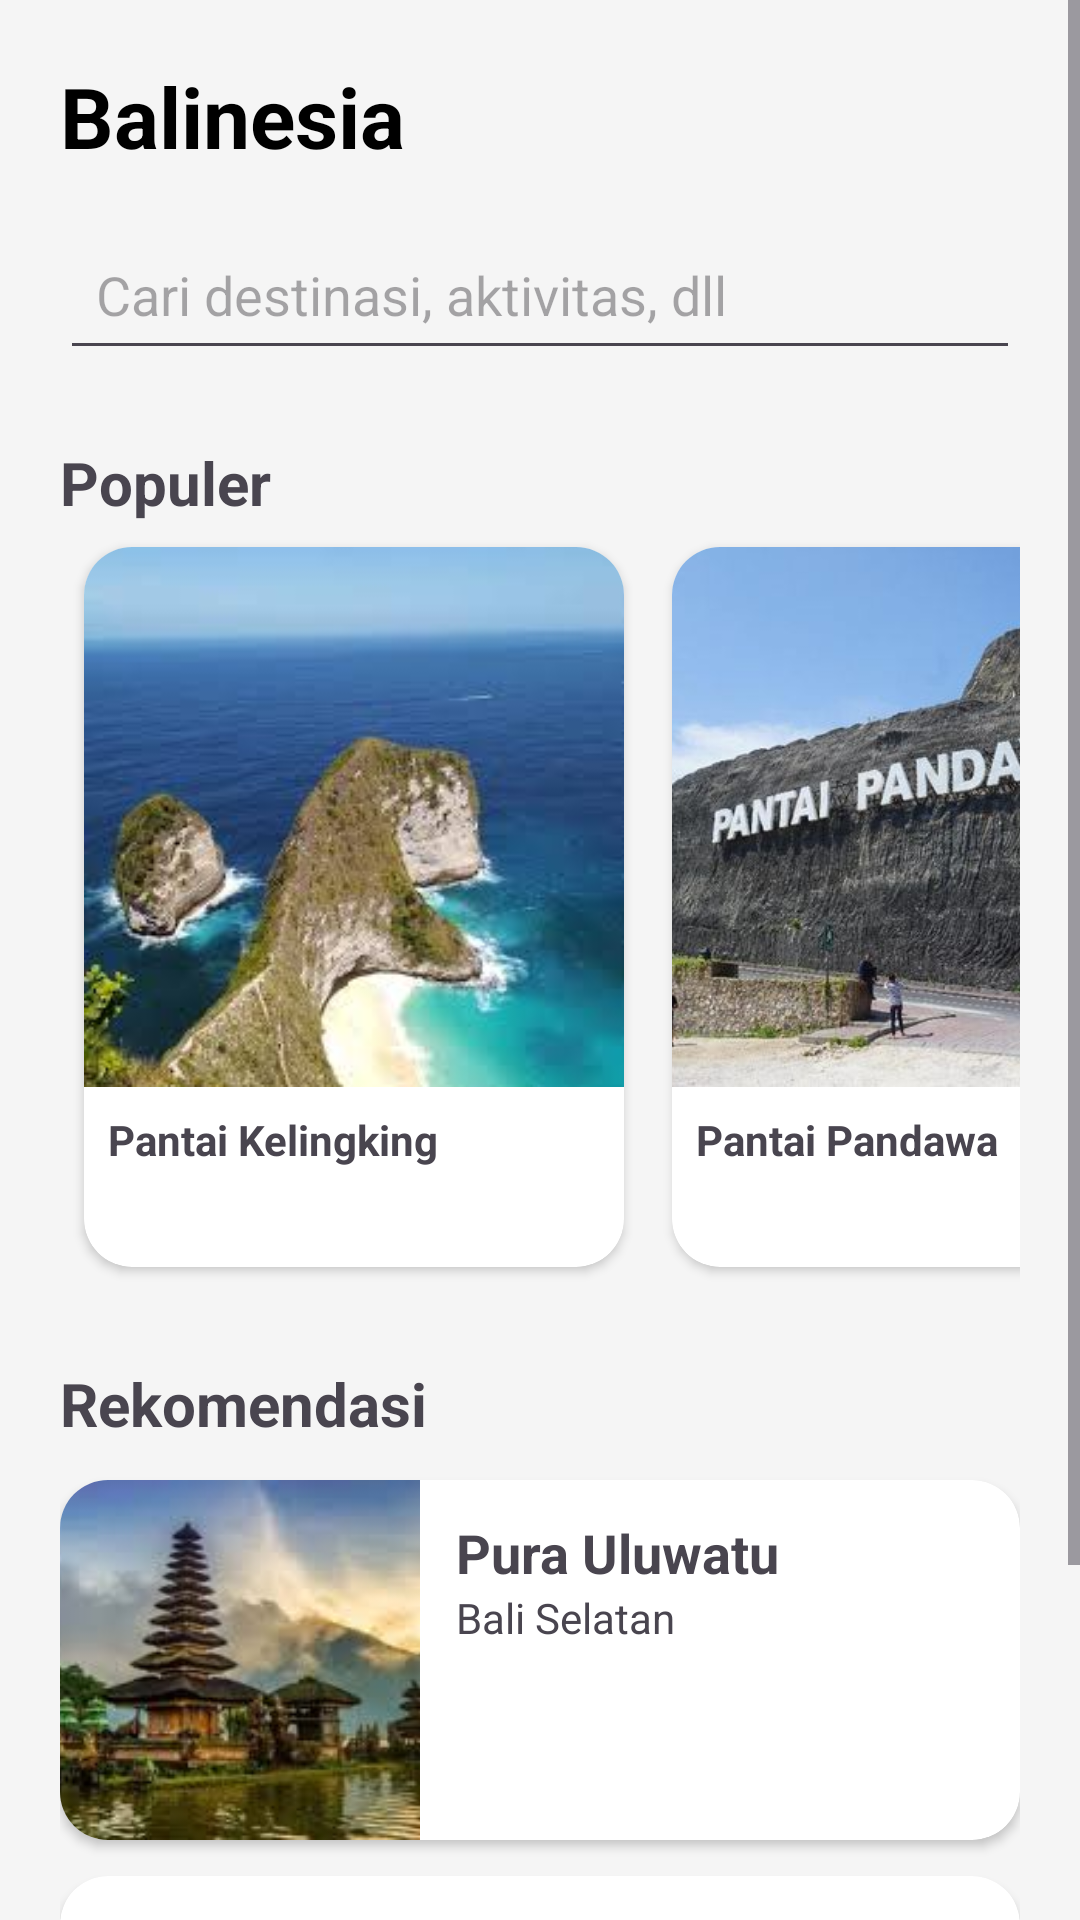

The Android layout XML behind this screen, and the referenced resources:
<!-- AndroidManifest.xml: application theme Theme.BaliNesia4 -->
<!-- res/layout/activity_dashboard.xml -->
<?xml version="1.0" encoding="utf-8"?>
<ScrollView xmlns:android="http://schemas.android.com/apk/res/android"
    xmlns:app="http://schemas.android.com/apk/res-auto"
    android:layout_width="match_parent"
    android:layout_height="match_parent"
    android:background="#F5F5F5">

    <LinearLayout
        android:layout_width="match_parent"
        android:layout_height="wrap_content"
        android:orientation="vertical"
        android:padding="20dp">

        
        <TextView
            android:layout_width="wrap_content"
            android:layout_height="wrap_content"
            android:text="Balinesia"
            android:textSize="28sp"
            android:textStyle="bold"
            android:textColor="#000000" />

        
        <EditText
            android:layout_width="match_parent"
            android:layout_height="50dp"
            android:layout_marginTop="16dp"
            android:hint="Cari destinasi, aktivitas, dll"
            android:padding="12dp" />

        
        <TextView
            android:layout_width="wrap_content"
            android:layout_height="wrap_content"
            android:layout_marginTop="24dp"
            android:text="Populer"
            android:textSize="20sp"
            android:textStyle="bold" />

        <HorizontalScrollView
            android:layout_width="match_parent"
            android:layout_height="wrap_content"
            android:scrollbars="none">

            <LinearLayout
                android:layout_width="wrap_content"
                android:layout_height="wrap_content"
                android:orientation="horizontal">

                
                <androidx.cardview.widget.CardView
                    android:layout_width="180dp"
                    android:layout_height="240dp"
                    android:layout_margin="8dp"
                    app:cardCornerRadius="16dp">

                    <LinearLayout
                        android:layout_width="match_parent"
                        android:layout_height="match_parent"
                        android:orientation="vertical">

                        <ImageView
                            android:layout_width="match_parent"
                            android:layout_height="180dp"
                            android:scaleType="centerCrop"
                            android:src="@drawable/pantaikelingking" />

                        <TextView
                            android:layout_width="wrap_content"
                            android:layout_height="wrap_content"
                            android:padding="8dp"
                            android:text="Pantai Kelingking"
                            android:textStyle="bold" />

                    </LinearLayout>

                </androidx.cardview.widget.CardView>

                
                <androidx.cardview.widget.CardView
                    android:layout_width="180dp"
                    android:layout_height="240dp"
                    android:layout_margin="8dp"
                    app:cardCornerRadius="16dp">

                    <LinearLayout
                        android:layout_width="match_parent"
                        android:layout_height="match_parent"
                        android:orientation="vertical">

                        <ImageView
                            android:layout_width="match_parent"
                            android:layout_height="180dp"
                            android:scaleType="centerCrop"
                            android:src="@drawable/pandawa" />

                        <TextView
                            android:layout_width="wrap_content"
                            android:layout_height="wrap_content"
                            android:padding="8dp"
                            android:text="Pantai Pandawa"
                            android:textStyle="bold" />

                    </LinearLayout>

                </androidx.cardview.widget.CardView>

            </LinearLayout>

        </HorizontalScrollView>

        
        <TextView
            android:layout_width="wrap_content"
            android:layout_height="wrap_content"
            android:layout_marginTop="24dp"
            android:text="Rekomendasi"
            android:textSize="20sp"
            android:textStyle="bold" />

        
        <androidx.cardview.widget.CardView
            android:layout_width="match_parent"
            android:layout_height="120dp"
            android:layout_marginTop="12dp"
            app:cardCornerRadius="16dp">

            <LinearLayout
                android:layout_width="match_parent"
                android:layout_height="match_parent"
                android:orientation="horizontal">

                <ImageView
                    android:layout_width="120dp"
                    android:layout_height="match_parent"
                    android:scaleType="centerCrop"
                    android:src="@drawable/uluwatu" />

                <LinearLayout
                    android:layout_width="wrap_content"
                    android:layout_height="wrap_content"
                    android:orientation="vertical"
                    android:padding="12dp">

                    <TextView
                        android:layout_width="wrap_content"
                        android:layout_height="wrap_content"
                        android:text="Pura Uluwatu"
                        android:textSize="18sp"
                        android:textStyle="bold" />

                    <TextView
                        android:layout_width="wrap_content"
                        android:layout_height="wrap_content"
                        android:text="Bali Selatan" />

                </LinearLayout>

            </LinearLayout>

        </androidx.cardview.widget.CardView>

        
        <androidx.cardview.widget.CardView
            android:layout_width="match_parent"
            android:layout_height="120dp"
            android:layout_marginTop="12dp"
            android:layout_marginBottom="20dp"
            app:cardCornerRadius="16dp">

            <LinearLayout
                android:layout_width="match_parent"
                android:layout_height="match_parent"
                android:orientation="horizontal">

                <ImageView
                    android:layout_width="120dp"
                    android:layout_height="match_parent"
                    android:scaleType="centerCrop"
                    android:src="@drawable/tegalang" />

                <LinearLayout
                    android:layout_width="wrap_content"
                    android:layout_height="wrap_content"
                    android:orientation="vertical"
                    android:padding="12dp">

                    <TextView
                        android:layout_width="wrap_content"
                        android:layout_height="wrap_content"
                        android:text="Tegalalang"
                        android:textSize="18sp"
                        android:textStyle="bold" />

                    <TextView
                        android:layout_width="wrap_content"
                        android:layout_height="wrap_content"
                        android:text="Ubud" />

                </LinearLayout>

            </LinearLayout>

        </androidx.cardview.widget.CardView>

    </LinearLayout>

</ScrollView>
<!-- resources referenced by this layout -->
<resources>
  <!-- drawable pandawa: jpeg bitmap (drawable, 56306 bytes) -->
  <!-- drawable pantaikelingking: jpeg bitmap (drawable, 8220 bytes) -->
  <!-- drawable uluwatu: jpg bitmap (drawable, 8452 bytes) -->
  <style name="Theme.BaliNesia4" parent="Base.Theme.BaliNesia4">
          <item name="android:statusBarColor">@android:color/white</item>
          <item name="android:windowLightStatusBar">true</item>
      </style>
  <style name="Base.Theme.BaliNesia4" parent="Theme.Material3.DayNight.NoActionBar">
          
          
      </style>
</resources>
